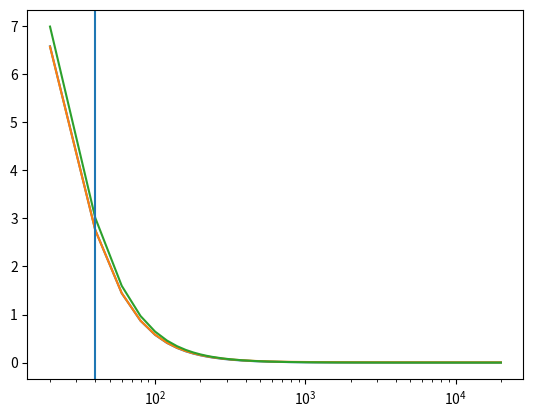

Recreate this plot in Python.
# PSUACS
# ACS502_HW4_Q7
# Jasser Alshehri
# Starkey Hearing Technologies
# 10/13/2018


import numpy as np
import matplotlib.pyplot as plt
from numpy import pi, sin, cos, tan, exp


def main(args):
    f = np.linspace(20.,20.E3,1000)
    omega = 2*pi*f
    c = 343.
    rho0= 1.21
    k = omega/c
    l0 = 1.5875E-3
    a = 1.5875E-3
    r0 = 0.0254
    beta = 0.785
    S_pipe = pi*(r0**2)
    S_hole = pi*(a**2)
    Z0 = rho0*c

    leff = l0 + beta*a

    Z_pipe = Z0/S_pipe
    Z_hole = (Z0/pi)+1j*(omega*rho0*leff/S_hole)

    T = (Z_hole/(Z_hole+(0.5*Z_pipe)))
    Tw = (np.abs(T))**2
    TL = -10*np.log10(Tw)

    T2 = ((k**2)+(1j*k*leff/(a**2)))/((k**2)+(1j*k*leff/(a**2))+(1/((2)*(r0**2))))
    Tw2= (np.abs(T2))**2
    TL2 = -10*np.log10(Tw2)


    for i in range(len(f)):
        if TL[i] <= 3.:
            f3dB = f[i]
            break

    T3 = (f/f3dB)/(np.sqrt(1.+((f/f3dB)**2)))
    Tw3 = (np.abs(T3))**2
    TL3 = -10*np.log10(Tw3)

    plt.figure()
    plt.semilogx(f,TL)
    plt.semilogx(f,TL2)
    plt.semilogx(f,TL3)
    plt.axvline(f3dB)
    plt.show()
    return 0


if __name__ == '__main__':
    import sys

    sys.exit(main(sys.argv))
